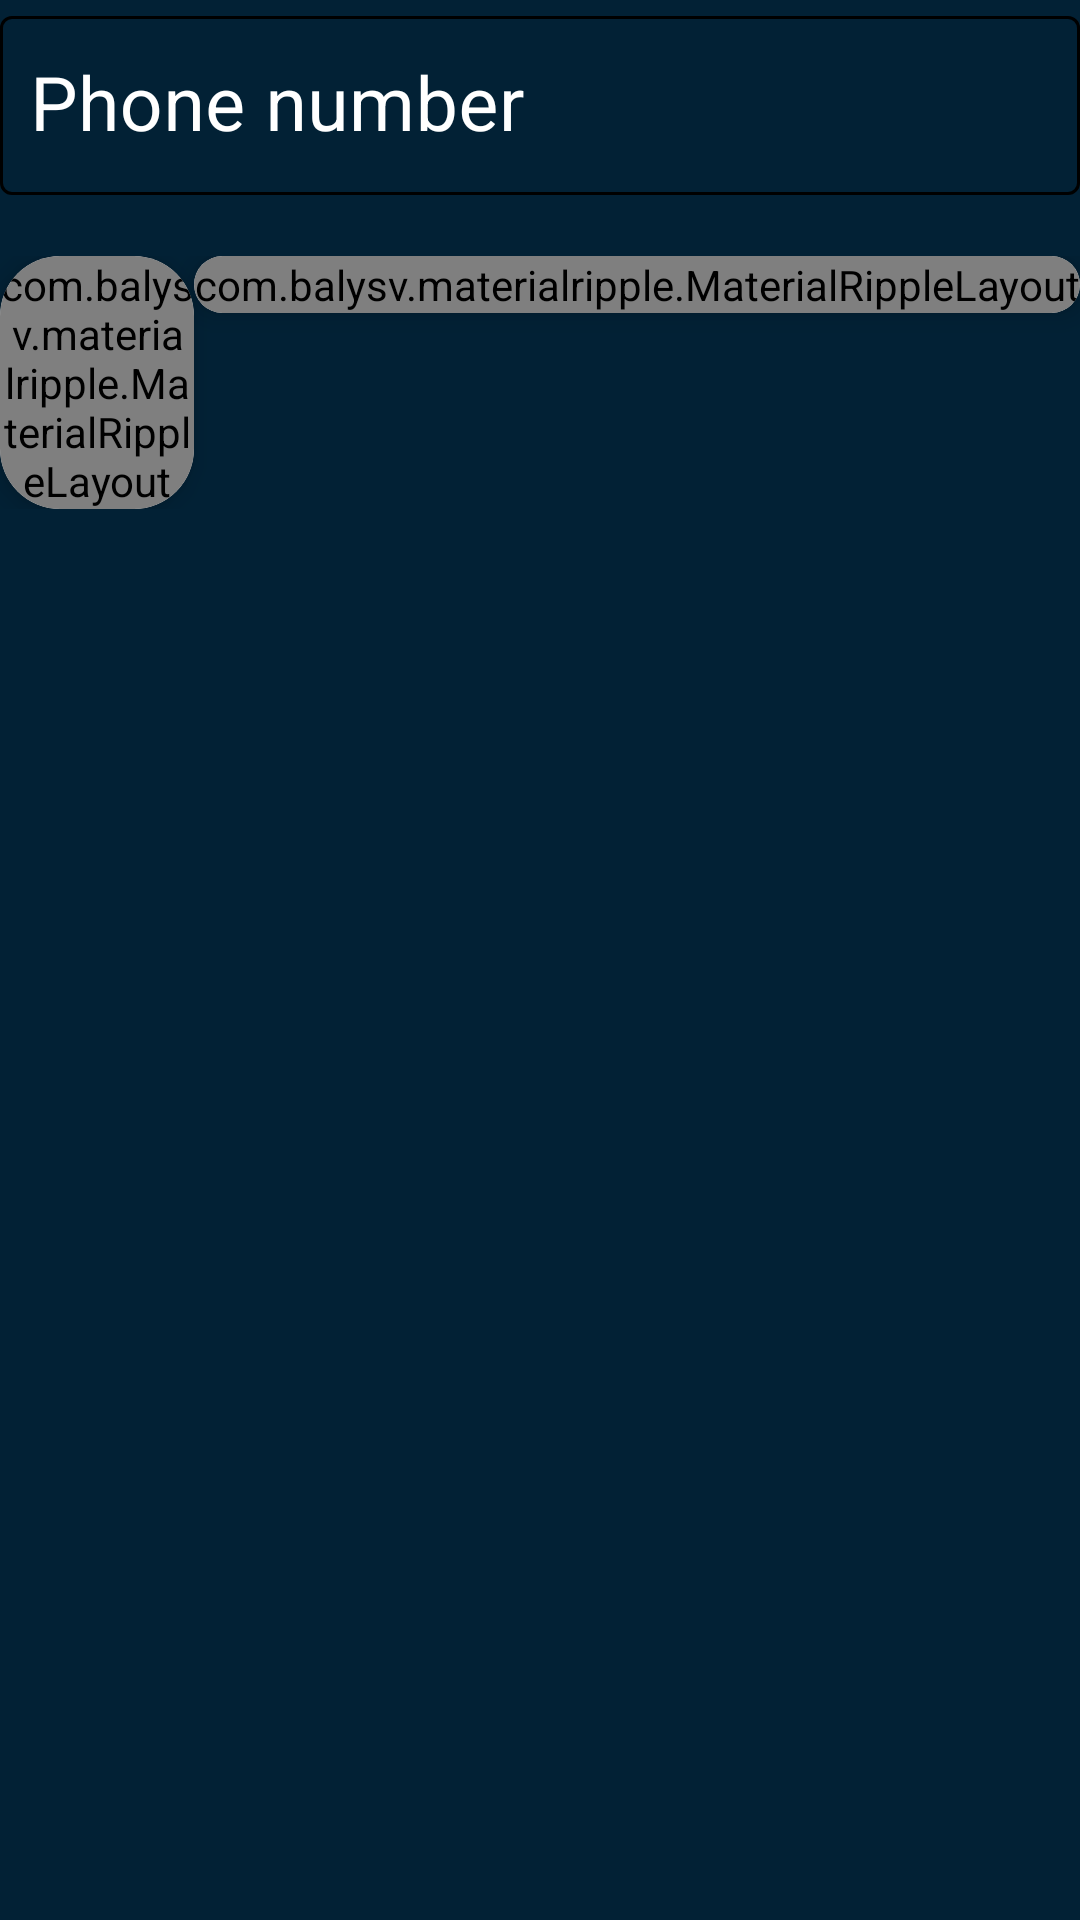

Android layout source for this screen:
<!-- AndroidManifest.xml: application theme AppTheme -->
<!-- res/layout/phone_bottom_sheet_dialog.xml -->
<?xml version="1.0" encoding="utf-8"?>
<androidx.constraintlayout.widget.ConstraintLayout xmlns:android="http://schemas.android.com/apk/res/android"
    android:layout_width="match_parent"
    android:layout_height="match_parent"
    xmlns:app="http://schemas.android.com/apk/res-auto"
    xmlns:tools="http://schemas.android.com/tools"
    android:background="@color/proj_main_color">

    <LinearLayout
        android:layout_width="match_parent"
        android:layout_height="wrap_content"
        android:layout_margin="@dimen/_20sdp"
        android:orientation="vertical"
        app:layout_constraintEnd_toEndOf="parent"
        app:layout_constraintStart_toStartOf="parent"
        app:layout_constraintTop_toTopOf="parent">

        <com.google.android.material.textfield.TextInputLayout
            android:id="@+id/phone"
            style="@style/TextInputLayoutStyleEditProfile"
            android:layout_width="match_parent"
            android:layout_height="wrap_content"
            android:layout_gravity="center"
            android:layout_marginBottom="@dimen/_10sdp"
            app:errorEnabled="true"
            app:layout_constraintEnd_toEndOf="parent"
            app:layout_constraintStart_toStartOf="parent"
            app:layout_constraintTop_toBottomOf="@+id/profile_image">

            <com.google.android.material.textfield.TextInputEditText
                android:layout_width="match_parent"
                android:layout_height="wrap_content"
                android:hint="Phone number"
                android:lines="1"
                android:maxLines="1"
                android:paddingHorizontal="@dimen/boxPaddingHorizontal"
                android:singleLine="true"
                android:textColor="@color/white"
                android:textCursorDrawable="@color/white"
                android:textSize="25sp" />
        </com.google.android.material.textfield.TextInputLayout>

        <RelativeLayout
            android:layout_width="match_parent"
            android:layout_height="wrap_content"
            android:paddingBottom="@dimen/_20sdp"
            app:layout_constraintTop_toBottomOf="@id/username">

            <androidx.cardview.widget.CardView
                android:id="@+id/saveBtn_cardview"
                android:layout_width="wrap_content"
                android:layout_height="wrap_content"
                android:layout_alignParentRight="true"
                app:cardCornerRadius="20dp"
                app:cardElevation="5dp">

                <com.balysv.materialripple.MaterialRippleLayout
                    style="@style/RippleStyleGrey"
                    android:layout_width="match_parent"
                    android:layout_height="match_parent">

                    <Button
                        android:id="@+id/save_btn"
                        android:layout_width="match_parent"
                        android:layout_height="wrap_content"
                        android:backgroundTint="@color/proj_sub_color"
                        android:gravity="center"
                        android:insetTop="0dp"
                        android:insetBottom="0dp"
                        android:text="Save"
                        android:textColor="@color/proj_main_color"
                        android:textSize="@dimen/regBtnSize"
                        android:textStyle="bold" />
                </com.balysv.materialripple.MaterialRippleLayout>
            </androidx.cardview.widget.CardView>

            <androidx.cardview.widget.CardView
                android:id="@+id/cancelBtn_cardview"
                android:layout_width="wrap_content"
                android:layout_height="wrap_content"
                android:layout_marginRight="@dimen/_10sdp"
                android:layout_toLeftOf="@+id/saveBtn_cardview"
                app:cardCornerRadius="20dp"
                app:cardElevation="5dp">

                <com.balysv.materialripple.MaterialRippleLayout
                    style="@style/RippleStyleGrey"
                    android:layout_width="match_parent"
                    android:layout_height="match_parent">

                    <Button
                        android:id="@+id/cancel_btn"
                        android:layout_width="match_parent"
                        android:layout_height="wrap_content"
                        android:backgroundTint="@color/white"
                        android:gravity="center"
                        android:insetTop="0dp"
                        android:insetBottom="0dp"
                        android:text="Cancel"
                        android:textColor="@color/proj_main_color"
                        android:textSize="@dimen/regBtnSize"
                        android:textStyle="bold" />
                </com.balysv.materialripple.MaterialRippleLayout>
            </androidx.cardview.widget.CardView>
        </RelativeLayout>

    </LinearLayout>

</androidx.constraintlayout.widget.ConstraintLayout>
<!-- resources referenced by this layout -->
<resources>
  <color name="proj_main_color">#022135</color>
  <color name="proj_sub_color">#C65D01</color>
  <dimen name="boxPaddingHorizontal">10dp</dimen>
  <dimen name="regBtnSize">15sp</dimen>
  <style name="RippleStyleGrey">
          <item name="mrl_rippleOverlay">true</item>
          <item name="mrl_rippleColor">@color/colorGrey</item>
          <item name="mrl_rippleAlpha">0.2</item>
      </style>
  <style name="TextInputLayoutStyleEditProfile" parent="Widget.MaterialComponents.TextInputLayout.OutlinedBox.Dense">
          <item name="boxStrokeColor">@color/proj_sub_color</item>
          <item name="boxStrokeWidth">1dp</item>
          <item name="android:textColorHint">@color/white</item>
          <item name="hintTextAppearance">@style/activeEdit</item>
      </style>
  <style name="AppTheme" parent="Theme.MaterialComponents.Light.NoActionBar">
          
          <item name="colorPrimary">@color/proj_sub_color</item>
          <item name="colorPrimaryDark">@color/proj_main_color</item>
          <item name="colorAccent">@color/colorWhite</item>
      </style>
  <color name="colorGrey">#726F6F</color>
  <style name="activeEdit" parent="Theme.MaterialComponents.Light">
          <item name="android:textColorPrimary">@android:color/black</item>
          <item name="android:textColor">@color/proj_main_color</item>
          <item name="android:textSize">12dp</item>
      </style>
  <color name="colorWhite">#FFFFFF</color>
  <!-- not gathered from this repository: default colours our renderer supplied (Android Studio template values) -->
  <color name="white">#FFFFFFFF</color>
</resources>
